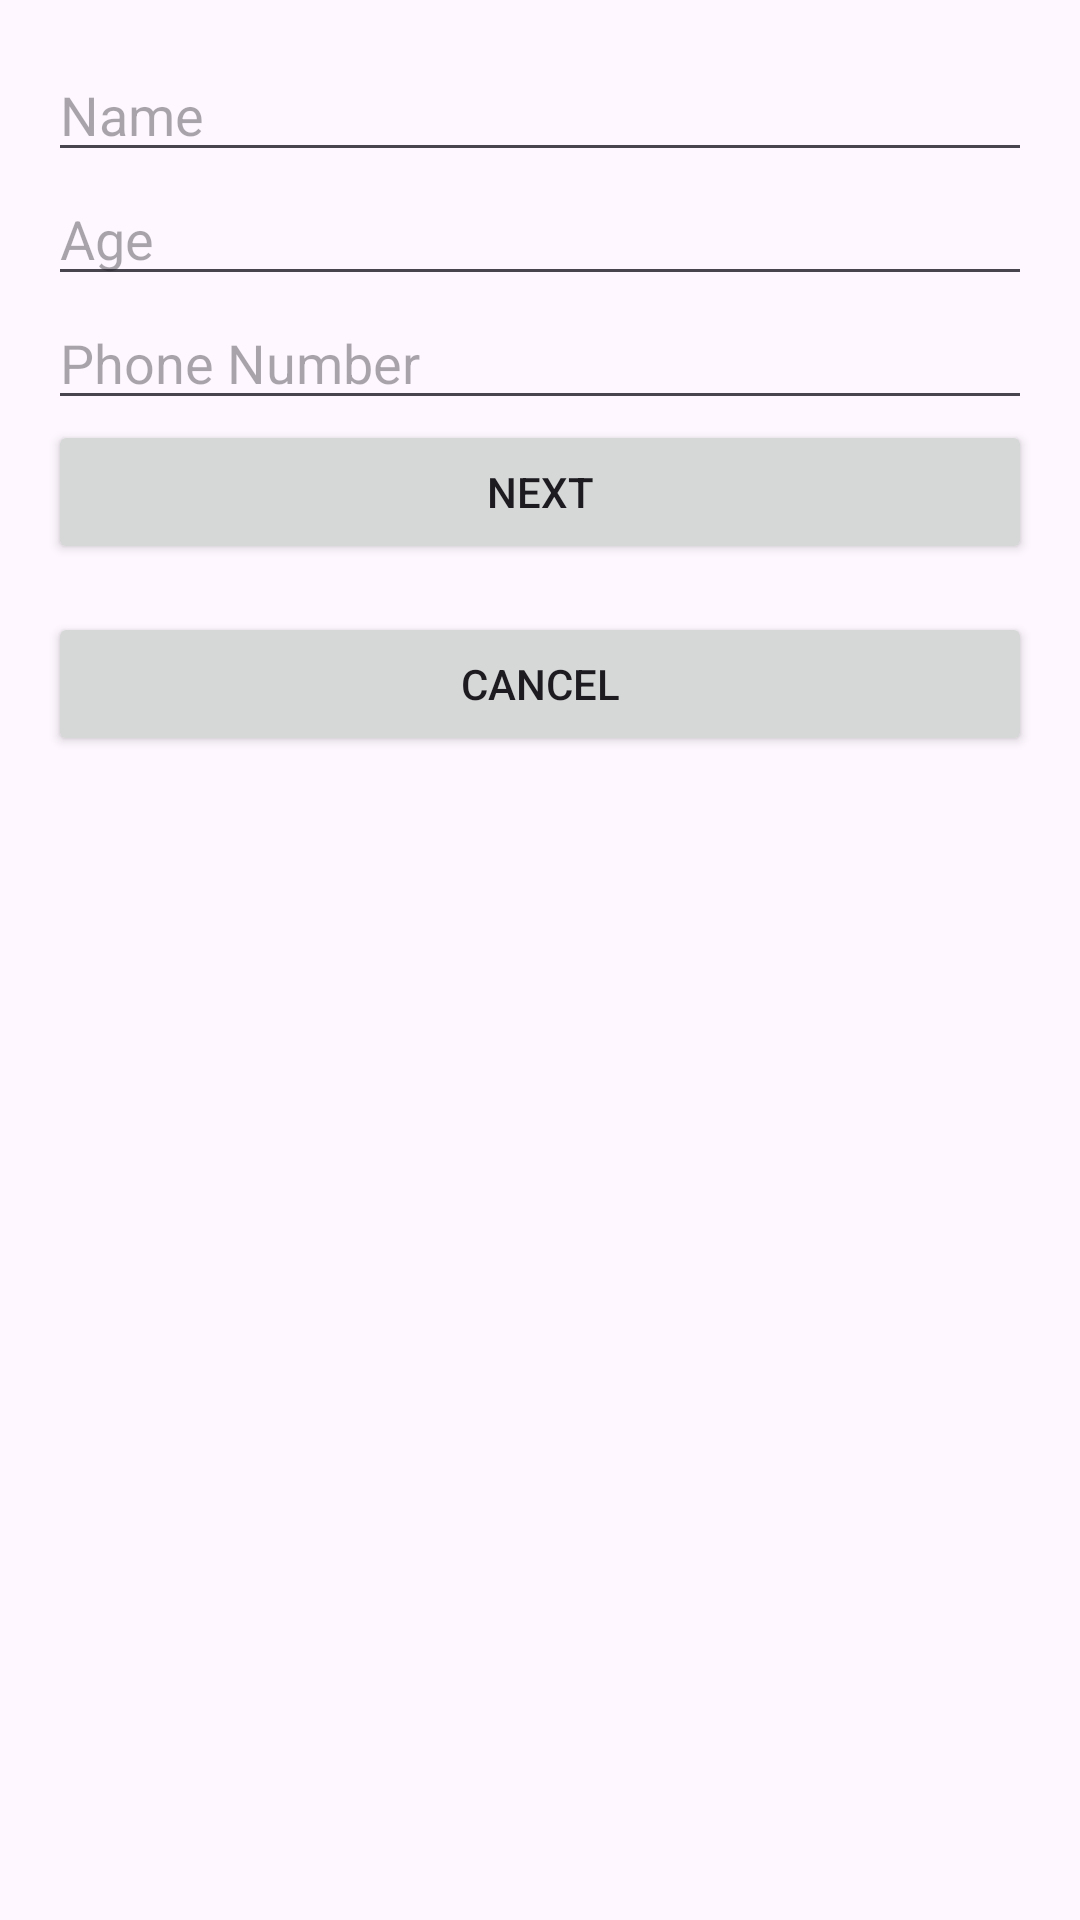

Produce the Android XML layout that renders to this screen, including the resource entries it uses.
<!-- AndroidManifest.xml: application theme Theme.StudentInformationManagement -->
<!-- res/layout/activity_add_student.xml -->
<?xml version="1.0" encoding="utf-8"?>
<ScrollView xmlns:android="http://schemas.android.com/apk/res/android"
    android:layout_width="match_parent"
    android:layout_height="match_parent"
    android:padding="16dp">

    <LinearLayout
        android:layout_width="match_parent"
        android:layout_height="wrap_content"
        android:orientation="vertical">

        <EditText
            android:id="@+id/editTextStudentName"
            android:layout_width="match_parent"
            android:layout_height="wrap_content"
            android:hint="Name" />

        <EditText
            android:id="@+id/editTextStudentAge"
            android:layout_width="match_parent"
            android:layout_height="wrap_content"
            android:inputType="number"
            android:hint="Age" />

        <EditText
            android:id="@+id/editTextStudentPhoneNumber"
            android:layout_width="match_parent"
            android:layout_height="wrap_content"
            android:inputType="phone"
            android:hint="Phone Number" />

        

        <Button
            android:id="@+id/buttonNext"
            android:layout_width="match_parent"
            android:layout_height="wrap_content"
            android:text="Next"/>

        <Button
            android:id="@+id/buttonCancel"
            android:layout_width="match_parent"
            android:layout_height="wrap_content"
            android:text="Cancel"
            android:layout_marginTop="16dp"/>
    </LinearLayout>
</ScrollView>
<!-- resources referenced by this layout -->
<resources>
  <style name="Theme.StudentInformationManagement" parent="Base.Theme.StudentInformationManagement" />
  <style name="Base.Theme.StudentInformationManagement" parent="Theme.Material3.DayNight.NoActionBar">
          
          
      </style>
</resources>
